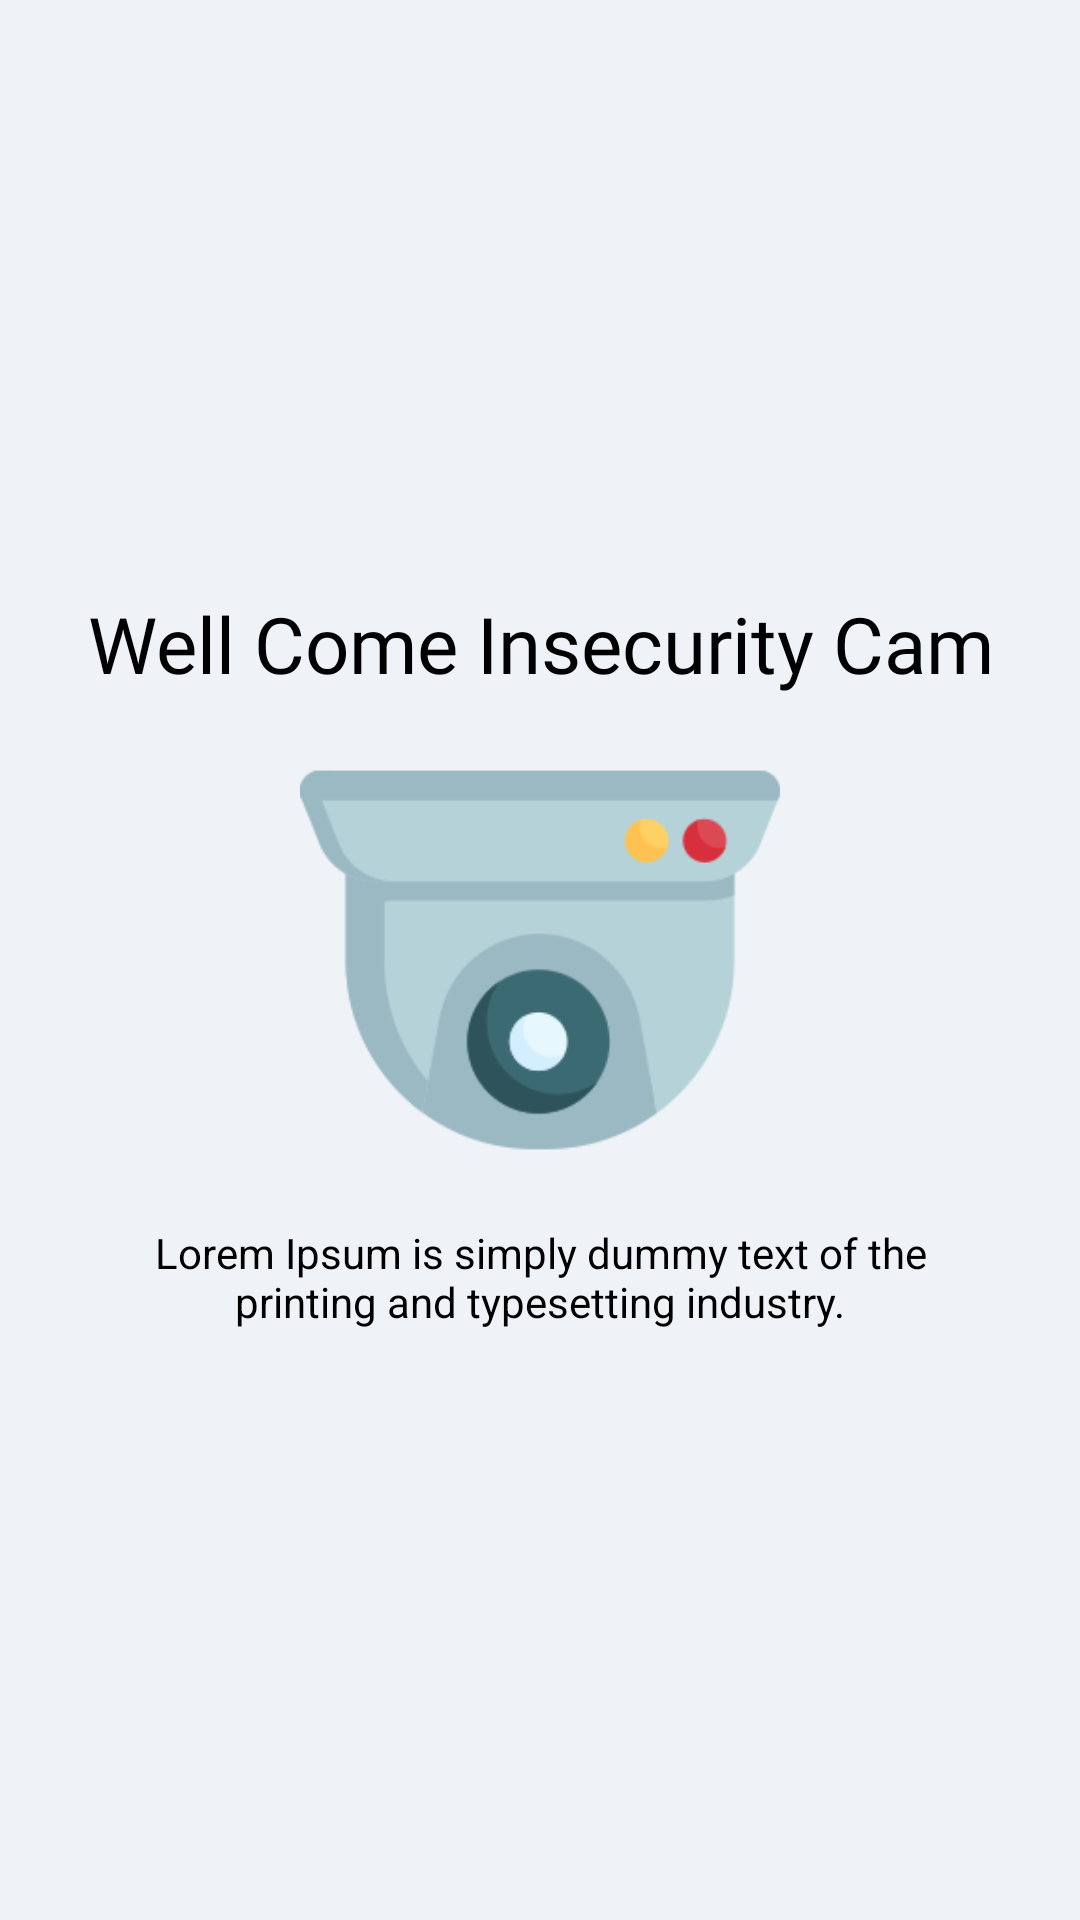

The Android layout XML behind this screen, and the referenced resources:
<!-- AndroidManifest.xml: application theme AppTheme -->
<!-- res/layout/activity_splach.xml -->
<?xml version="1.0" encoding="utf-8"?>
<androidx.constraintlayout.widget.ConstraintLayout xmlns:android="http://schemas.android.com/apk/res/android"
    xmlns:app="http://schemas.android.com/apk/res-auto"
    xmlns:tools="http://schemas.android.com/tools"
    android:layout_width="match_parent"
    android:layout_height="match_parent"
    android:background="@color/primaryDarkColor"
    tools:context=".ui.SplachActivity">


    <TextView
        android:textColor="@color/primaryTextColor"
        android:fontFamily="@font/chewy_regular"
        android:textAlignment="center"
        android:id="@+id/textView"
        android:layout_width="0dp"
        android:layout_height="wrap_content"
        android:layout_marginBottom="8dp"
        android:text="@string/title_wellcome"
        android:textSize="26dp"
        app:layout_constraintBottom_toTopOf="@+id/imageView"
        app:layout_constraintEnd_toEndOf="parent"
        app:layout_constraintStart_toStartOf="parent" />

    <ImageView
        android:id="@+id/imageView"
        android:layout_width="0dp"
        android:layout_height="160dp"
        android:src="@drawable/cam_security_256"
        app:layout_constraintBottom_toBottomOf="parent"
        app:layout_constraintEnd_toEndOf="parent"
        app:layout_constraintStart_toStartOf="parent"
        app:layout_constraintTop_toTopOf="parent" />


    <TextView
        android:textColor="@color/primaryTextColor"
        android:layout_width="0dp"
        android:layout_height="wrap_content"
        android:layout_marginStart="32dp"
        android:layout_marginTop="8dp"
        android:layout_marginEnd="32dp"
        android:text="@string/title_descr_splash"
        android:textAlignment="center"
        android:textSize="14dp"
        app:layout_constraintEnd_toEndOf="parent"
        app:layout_constraintStart_toStartOf="parent"
        app:layout_constraintTop_toBottomOf="@+id/imageView" />


</androidx.constraintlayout.widget.ConstraintLayout>
<!-- resources referenced by this layout -->
<resources>
  <color name="primaryDarkColor">#EFF2F7</color>
  <color name="primaryTextColor">#000000</color>
  <!-- drawable cam_security_256: png bitmap (drawable, 10685 bytes) -->
  <string name="title_descr_splash">Lorem Ipsum is simply dummy  text of the printing and typesetting industry.</string>
  <string name="title_wellcome">Well Come Insecurity Cam</string>
  <style name="AppTheme" parent="Theme.MaterialComponents.NoActionBar">
          <item name="colorPrimary">@color/primaryColor</item>
          <item name="colorPrimaryDark">@color/primaryLightColor</item>
          <item name="colorAccent">@color/primaryDarkColor</item>
          <item name="color">@color/primaryTextColor</item>
      </style>
  <color name="primaryColor">#fafafa</color>
  <color name="primaryLightColor">#2B2B2B</color>
</resources>
